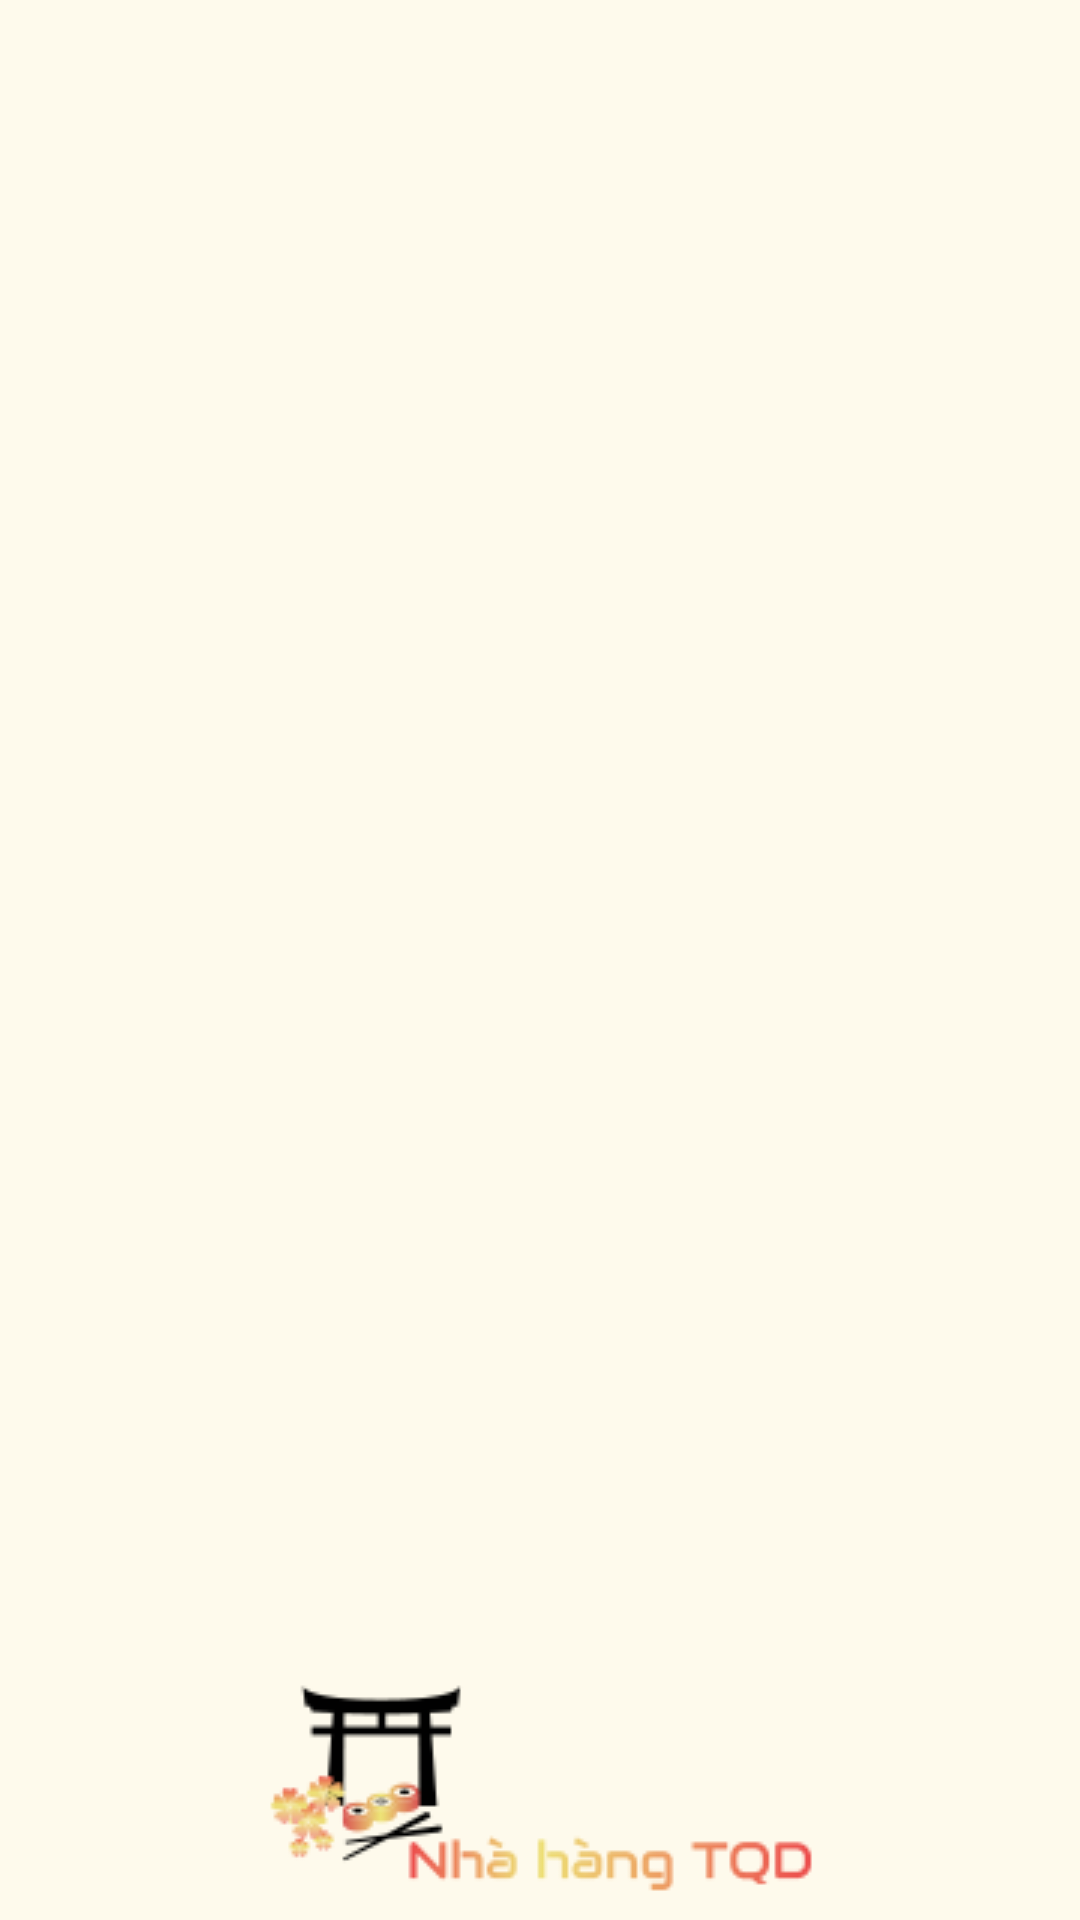

Android layout source for this screen:
<!-- AndroidManifest.xml: application theme Theme.AppCompat.Light.NoActionBar -->
<!-- res/layout/nav_header.xml -->
<?xml version="1.0" encoding="utf-8"?>
<RelativeLayout xmlns:android="http://schemas.android.com/apk/res/android"
    android:layout_width="match_parent"
    android:layout_height="@dimen/_192sdp"
    android:background="@color/colorbackground"
    android:padding="@dimen/_16sdp"
    android:theme="@style/ThemeOverlay.AppCompat.Dark"
    android:orientation="vertical"

    android:gravity="bottom">

    <ImageView
        android:layout_width="wrap_content"
        android:layout_height="wrap_content"
        android:src="@drawable/fix"
        android:scaleType="fitXY"
        android:layout_centerHorizontal="true"
        android:textAppearance="@style/TextAppearance.AppCompat.Body1"/>

</RelativeLayout>
<!-- resources referenced by this layout -->
<resources>
  <color name="colorbackground">#fefaec</color>
  <!-- drawable fix: png bitmap (drawable, 6992 bytes) -->
</resources>
